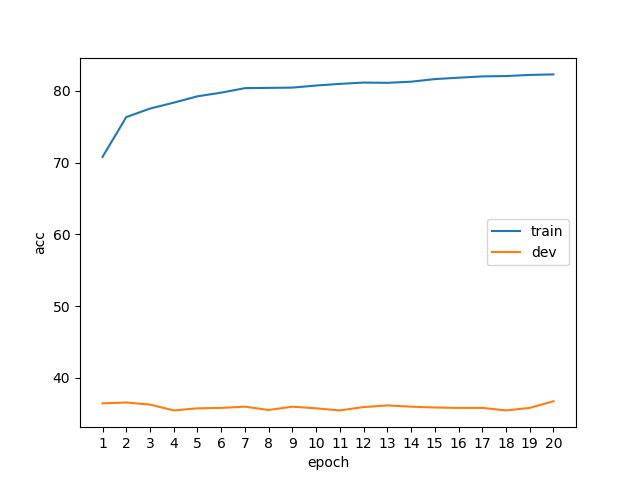

The file beside this chart, header and first rows:
epoch, phase, acc
1, train, 70.8
1, dev, 36.46
2, train, 76.34
2, dev, 36.57
3, train, 77.53
3, dev, 36.28
4, train, 78.36
4, dev, 35.47
5, train, 79.24
5, dev, 35.76
6, train, 79.75
6, dev, 35.82
7, train, 80.38
7, dev, 36
8, train, 80.41
8, dev, 35.53
9, train, 80.45
9, dev, 36
10, train, 80.74
10, dev, 35.76
11, train, 80.97
11, dev, 35.47
12, train, 81.15
12, dev, 35.94
13, train, 81.12
13, dev, 36.17
14, train, 81.27
14, dev, 36
15, train, 81.64
15, dev, 35.88
16, train, 81.83
16, dev, 35.82
17, train, 82.01
17, dev, 35.82
18, train, 82.06
18, dev, 35.47
19, train, 82.22
19, dev, 35.82
20, train, 82.29
20, dev, 36.75
